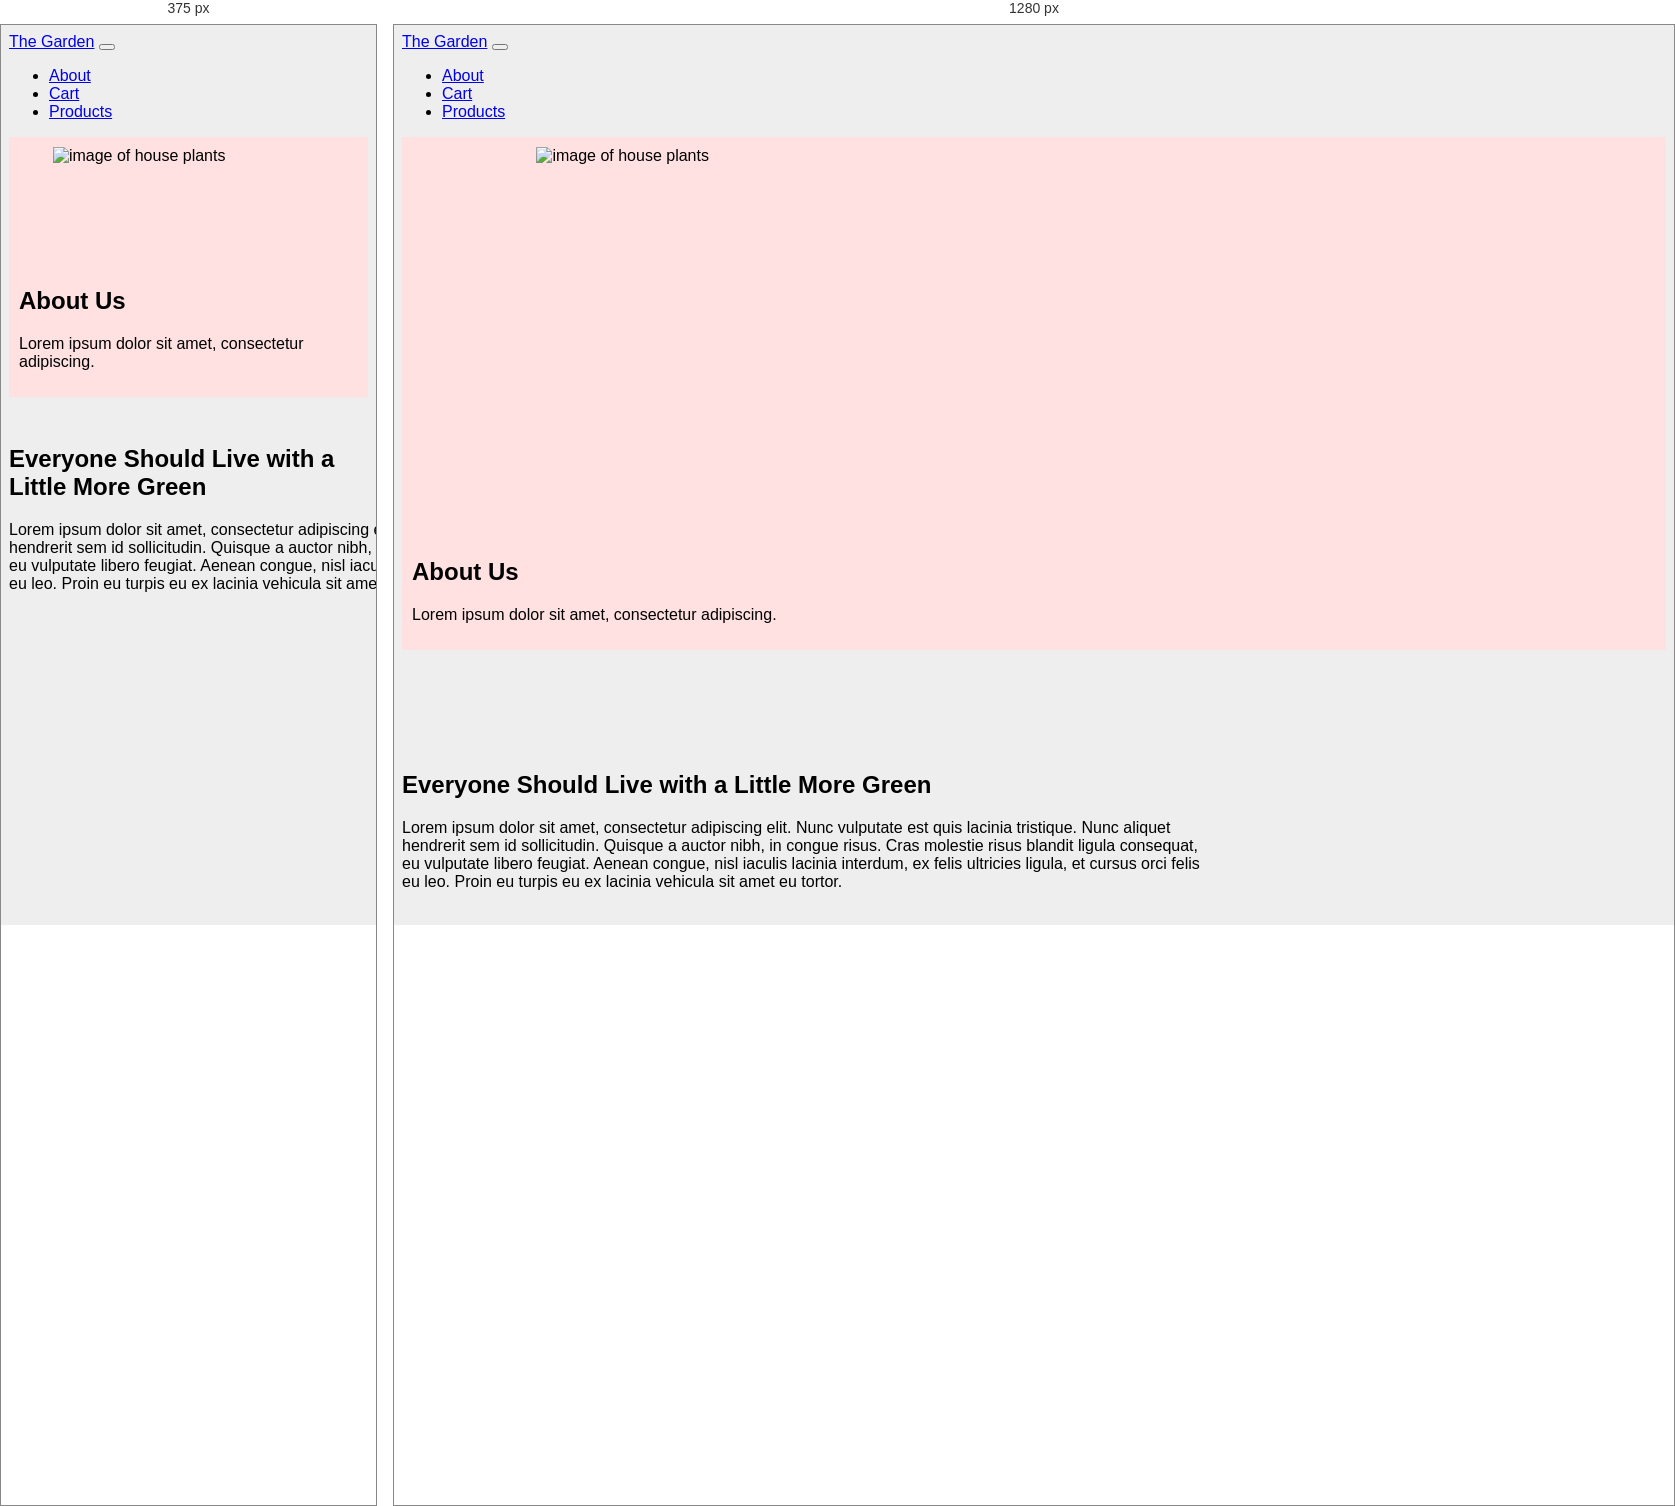
Rendered at 375 px and 1280 px, left to right.

<!-- file: about.html -->
<!DOCTYPE html>
<html lang="en">
  <head>
    <meta charset="utf-8" />
    <meta name="viewport" content="width=device-width, initial-scale=1" />
    <title>The Garden</title>
    <link
      href="https://cdn.jsdelivr.net/npm/bootstrap@5.2.2/dist/css/bootstrap.min.css"
      rel="stylesheet"
      integrity="sha384-Zenh87qX5JnK2Jl0vWa8Ck2rdkQ2Bzep5IDxbcnCeuOxjzrPF/et3URy9Bv1WTRi"
      crossorigin="anonymous"
    />
    <link href="/css/style.css" rel="stylesheet" />
    <link
      rel="stylesheet"
      href="https://cdnjs.cloudflare.com/ajax/libs/font-awesome/6.2.0/css/all.min.css"
      integrity="sha512-xh6O/CkQoPOWDdYTDqeRdPCVd1SpvCA9XXcUnZS2FmJNp1coAFzvtCN9BmamE+4aHK8yyUHUSCcJHgXloTyT2A=="
      crossorigin="anonymous"
      referrerpolicy="no-referrer"
    />
    <link rel="preconnect" href="https://fonts.googleapis.com">
    <link rel="preconnect" href="https://fonts.gstatic.com" crossorigin>
    <link href="https://fonts.googleapis.com/css2?family=Sono&display=swap" rel="stylesheet">
  </head>
  <div>
    <nav class="navbar navbar-expand-lg navbar-light bg-light">
      <div class="container-fluid">
        <a class="navbar-brand" href="/index.html">The Garden</a>
        <button
          class="navbar-toggler"
          type="button"
          data-bs-toggle="collapse"
          data-bs-target="#navbarNav"
          aria-controls="navbarNav"
          aria-expanded="false"
          aria-label="Toggle navigation"
        >
          <span class="navbar-toggler-icon"></span>
        </button>
        <div class="collapse navbar-collapse" id="navbarNav">
          <ul class="navbar-nav">
           
            <li class="nav-item">
              <a class="nav-link" href="/about.html">About</a>
            </li>
            <li class="nav-item">
              <a class="nav-link" href="/cart.html">Cart</a>
            </li>
           
            <li class="nav-item">
              <a class="nav-link" href="/products.html">Products</a>
            </li>
          </ul>
        </div>
      </div>
    </nav>
</div>

<div class="container">
   <div class="row" id="row">
    <div class="col-6">
        <img src="about.jpg" alt="image of house plants" class="house-plants-img d-flex">
    </div>

    <div class="col-6">

        <h2 class="about-text">About Us</h2>
        <p>Lorem ipsum dolor sit amet, consectetur adipiscing.</p>
    </div>
   </div>
</div> 
<h2 class="text-center" id="everyone">Everyone Should Live with a Little More Green</h2>

<div class="d-flex justify-content-center">
<div class="everyone-text text-center">
<p >Lorem ipsum dolor sit amet, consectetur adipiscing elit. Nunc vulputate est quis lacinia tristique. Nunc aliquet hendrerit sem id sollicitudin. Quisque a auctor nibh, in congue risus. Cras molestie risus blandit ligula consequat, eu vulputate libero feugiat. Aenean congue, nisl iaculis lacinia interdum, ex felis ultricies ligula, et cursus orci felis eu leo. Proin eu turpis eu ex lacinia vehicula sit amet eu tortor.</p> 
</div>   
</div>


    <script
      src="https://cdn.jsdelivr.net/npm/bootstrap@5.2.2/dist/js/bootstrap.bundle.min.js"
      integrity="sha384-OERcA2EqjJCMA+/3y+gxIOqMEjwtxJY7qPCqsdltbNJuaOe923+mo//f6V8Qbsw3"
      crossorigin="anonymous"
    ></script>
  </body>
</html>


/* @media block from style.css */
@media (min-width: 768px) {
  #hero-image {
    height: 600px;
  }
}